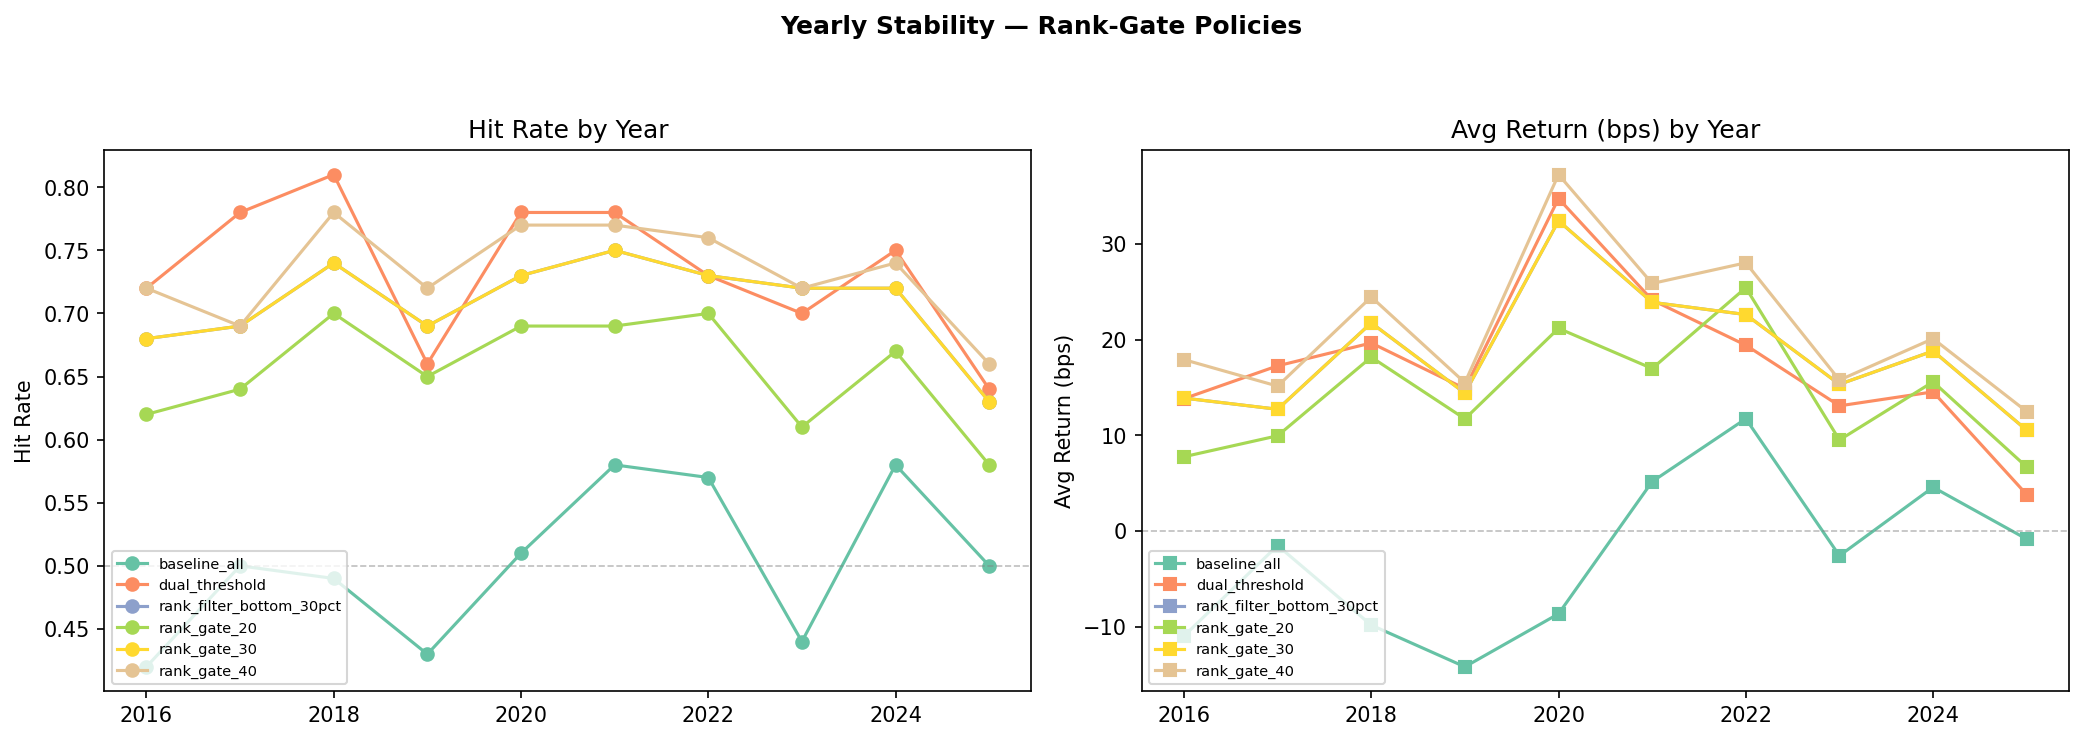

The data file committed next to this chart (first rows):
year, label, n, hit_rate, avg_return_bps
2016, baseline_all, 738, 0.42, -10.98
2017, baseline_all, 744, 0.5, -1.52
2018, baseline_all, 738, 0.49, -9.84
2019, baseline_all, 732, 0.43, -14.2
2020, baseline_all, 750, 0.51, -8.66
2021, baseline_all, 741, 0.58, 5.16
2022, baseline_all, 744, 0.57, 11.73
2023, baseline_all, 735, 0.44, -2.59
2024, baseline_all, 738, 0.58, 4.57
2025, baseline_all, 744, 0.5, -0.85
2016, dual_threshold, 318, 0.72, 13.83
2017, dual_threshold, 392, 0.78, 17.26
2018, dual_threshold, 345, 0.81, 19.65
2019, dual_threshold, 327, 0.66, 14.88
2020, dual_threshold, 391, 0.78, 34.75
2021, dual_threshold, 430, 0.78, 24.14
2022, dual_threshold, 411, 0.73, 19.42
2023, dual_threshold, 371, 0.7, 13.08
2024, dual_threshold, 328, 0.75, 14.54
2025, dual_threshold, 290, 0.64, 3.8
2016, rank_filter_bottom_30pct, 452, 0.68, 13.89
2017, rank_filter_bottom_30pct, 554, 0.69, 12.72
2018, rank_filter_bottom_30pct, 510, 0.74, 21.75
2019, rank_filter_bottom_30pct, 496, 0.69, 14.41
2020, rank_filter_bottom_30pct, 554, 0.73, 32.42
2021, rank_filter_bottom_30pct, 569, 0.75, 23.9
2022, rank_filter_bottom_30pct, 561, 0.73, 22.62
2023, rank_filter_bottom_30pct, 524, 0.72, 15.33
2024, rank_filter_bottom_30pct, 486, 0.72, 18.81
2025, rank_filter_bottom_30pct, 477, 0.63, 10.53
2016, rank_gate_20, 514, 0.62, 7.76
2017, rank_gate_20, 616, 0.64, 9.95
2018, rank_gate_20, 582, 0.7, 18.17
2019, rank_gate_20, 570, 0.65, 11.72
2020, rank_gate_20, 618, 0.69, 21.18
2021, rank_gate_20, 631, 0.69, 16.98
2022, rank_gate_20, 644, 0.7, 25.43
2023, rank_gate_20, 618, 0.61, 9.51
2024, rank_gate_20, 560, 0.67, 15.59
2025, rank_gate_20, 572, 0.58, 6.68
2016, rank_gate_30, 452, 0.68, 13.89
2017, rank_gate_30, 554, 0.69, 12.72
2018, rank_gate_30, 510, 0.74, 21.75
2019, rank_gate_30, 496, 0.69, 14.41
2020, rank_gate_30, 554, 0.73, 32.42
2021, rank_gate_30, 569, 0.75, 23.9
2022, rank_gate_30, 561, 0.73, 22.62
2023, rank_gate_30, 524, 0.72, 15.33
2024, rank_gate_30, 486, 0.72, 18.81
2025, rank_gate_30, 477, 0.63, 10.53
2016, rank_gate_40, 387, 0.72, 17.91
2017, rank_gate_40, 482, 0.69, 15.14
2018, rank_gate_40, 448, 0.78, 24.46
2019, rank_gate_40, 416, 0.72, 15.5
2020, rank_gate_40, 469, 0.77, 37.25
2021, rank_gate_40, 510, 0.77, 25.87
2022, rank_gate_40, 491, 0.76, 28.03
2023, rank_gate_40, 448, 0.72, 15.77
2024, rank_gate_40, 418, 0.74, 20.1
2025, rank_gate_40, 373, 0.66, 12.48
